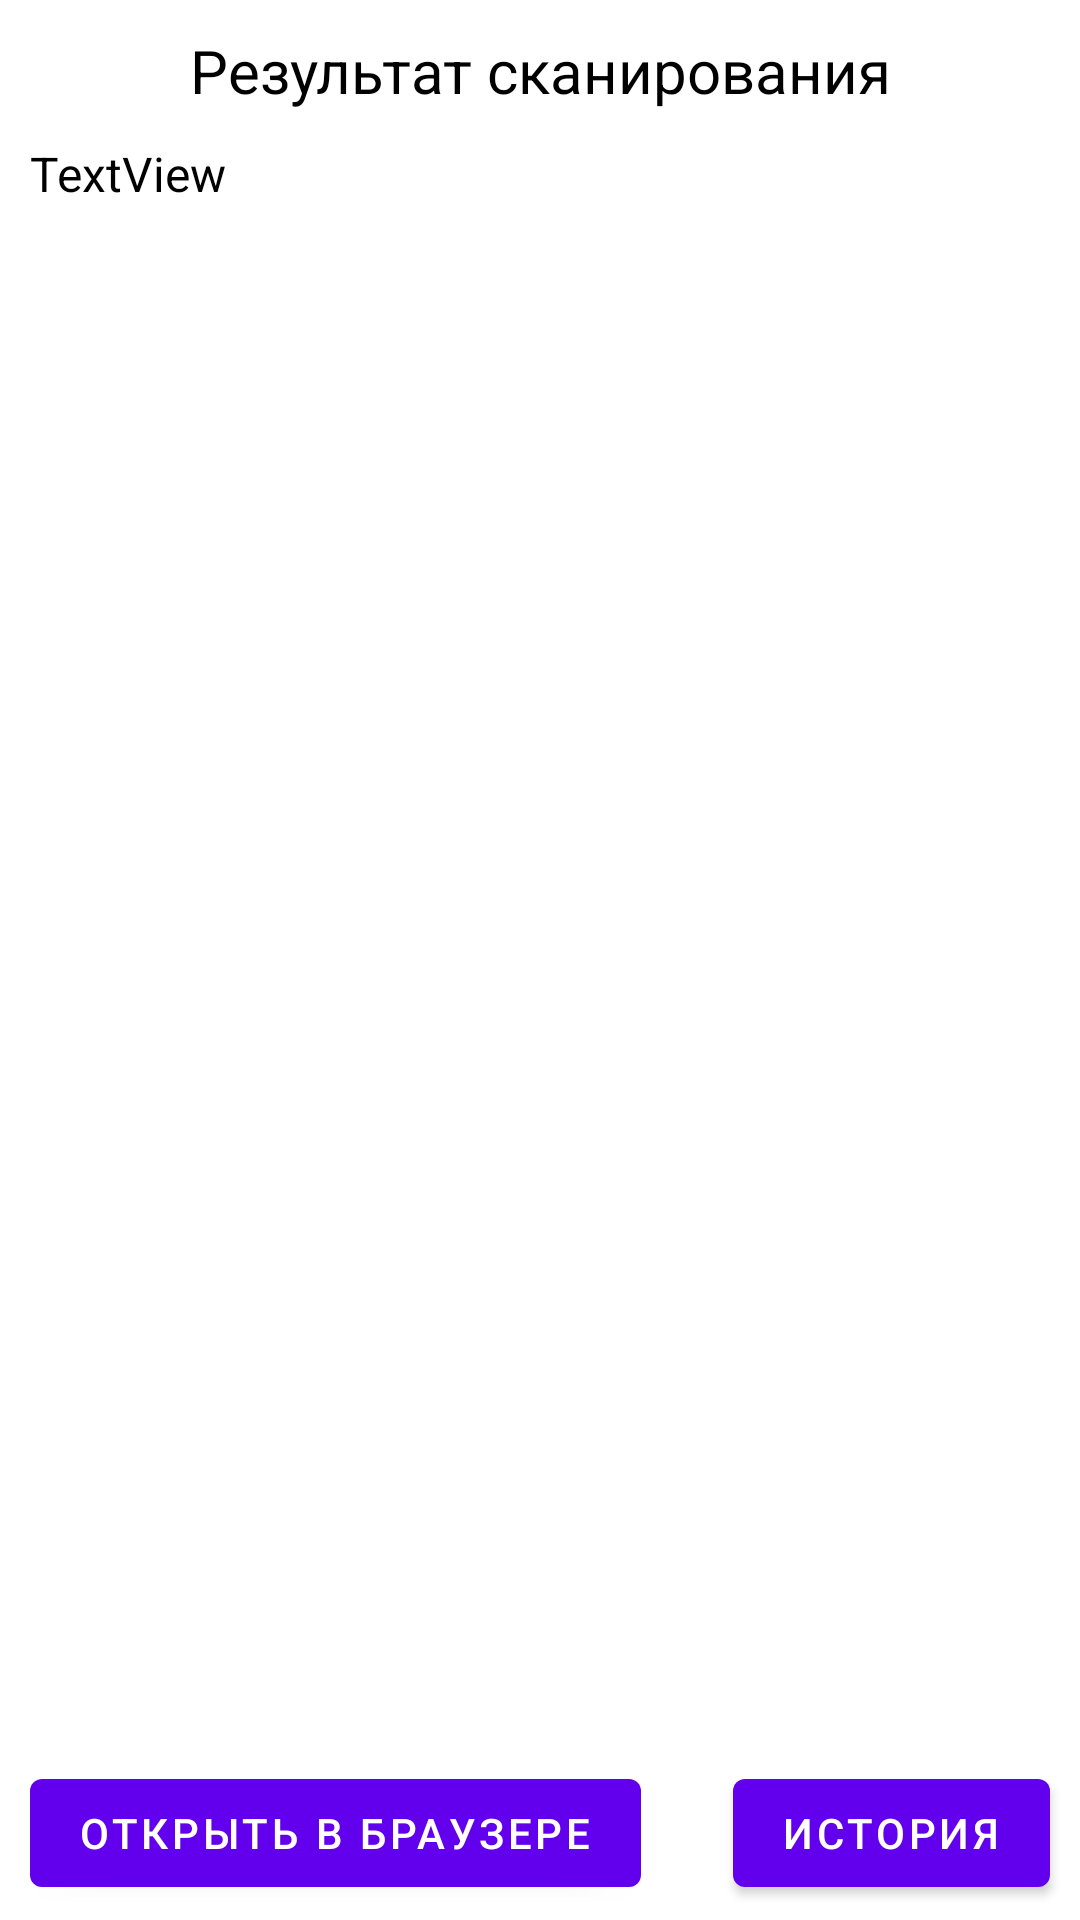

Reconstruct the res/layout file that produces this screen, plus the resources it refers to.
<!-- AndroidManifest.xml: activity theme Theme.Scanner2.NoActionBar -->
<!-- res/layout/activity_text.xml -->
<?xml version="1.0" encoding="utf-8"?>
<androidx.constraintlayout.widget.ConstraintLayout xmlns:android="http://schemas.android.com/apk/res/android"
    xmlns:app="http://schemas.android.com/apk/res-auto"
    xmlns:tools="http://schemas.android.com/tools"
    android:layout_width="match_parent"
    android:layout_height="match_parent"
    tools:context=".TextActivity">

    <TextView
        android:id="@+id/textView2"
        android:layout_width="0dp"
        android:layout_height="wrap_content"
        android:layout_marginTop="10dp"
        android:text="Результат сканирования"
        android:textAlignment="center"
        android:textColor="@color/black"
        android:textSize="20sp"
        app:layout_constraintEnd_toEndOf="parent"
        app:layout_constraintStart_toStartOf="parent"
        app:layout_constraintTop_toTopOf="parent" />

    <ScrollView
        android:id="@+id/scrollView2"
        android:layout_width="0dp"
        android:layout_height="0dp"
        app:layout_constraintBottom_toBottomOf="parent"
        app:layout_constraintEnd_toEndOf="parent"
        app:layout_constraintStart_toStartOf="parent"
        app:layout_constraintTop_toBottomOf="@+id/textView2">

        <LinearLayout
            android:layout_width="match_parent"
            android:layout_height="wrap_content"
            android:orientation="vertical">

            <TextView
                android:id="@+id/textView"
                android:layout_width="wrap_content"
                android:layout_height="wrap_content"
                android:padding="10dp"
                android:text="TextView"
                android:textColor="@color/black"
                android:textSize="16sp" />
        </LinearLayout>
    </ScrollView>

    <Button
        android:id="@+id/button2"
        android:layout_width="wrap_content"
        android:layout_height="wrap_content"
        android:layout_marginEnd="10dp"
        android:layout_marginBottom="5dp"
        android:text="История"
        app:layout_constraintBottom_toBottomOf="parent"
        app:layout_constraintEnd_toEndOf="parent" />

    <Button
        android:id="@+id/button3"
        android:layout_width="wrap_content"
        android:layout_height="wrap_content"
        android:layout_marginStart="10dp"
        android:layout_marginBottom="5dp"
        android:text="Открыть в браузере"
        app:layout_constraintBottom_toBottomOf="parent"
        app:layout_constraintStart_toStartOf="parent" />

    <androidx.recyclerview.widget.RecyclerView
        android:id="@+id/rcView"
        android:layout_width="match_parent"
        android:layout_height="match_parent"
        android:layout_margin="10dp"
        android:background="@color/white"
        android:visibility="invisible"
        app:layout_constraintBottom_toBottomOf="parent"
        app:layout_constraintEnd_toEndOf="parent"
        app:layout_constraintStart_toStartOf="parent"
        app:layout_constraintTop_toTopOf="parent" />

</androidx.constraintlayout.widget.ConstraintLayout>
<!-- resources referenced by this layout -->
<resources>
  <style name="Theme.Scanner2.NoActionBar">
          <item name="windowActionBar">false</item>
          <item name="windowNoTitle">true</item>
      </style>
  <!-- not gathered from this repository: default colours our renderer supplied (Android Studio template values) -->
  <color name="black">#FF000000</color>
  <color name="white">#FFFFFFFF</color>
</resources>
